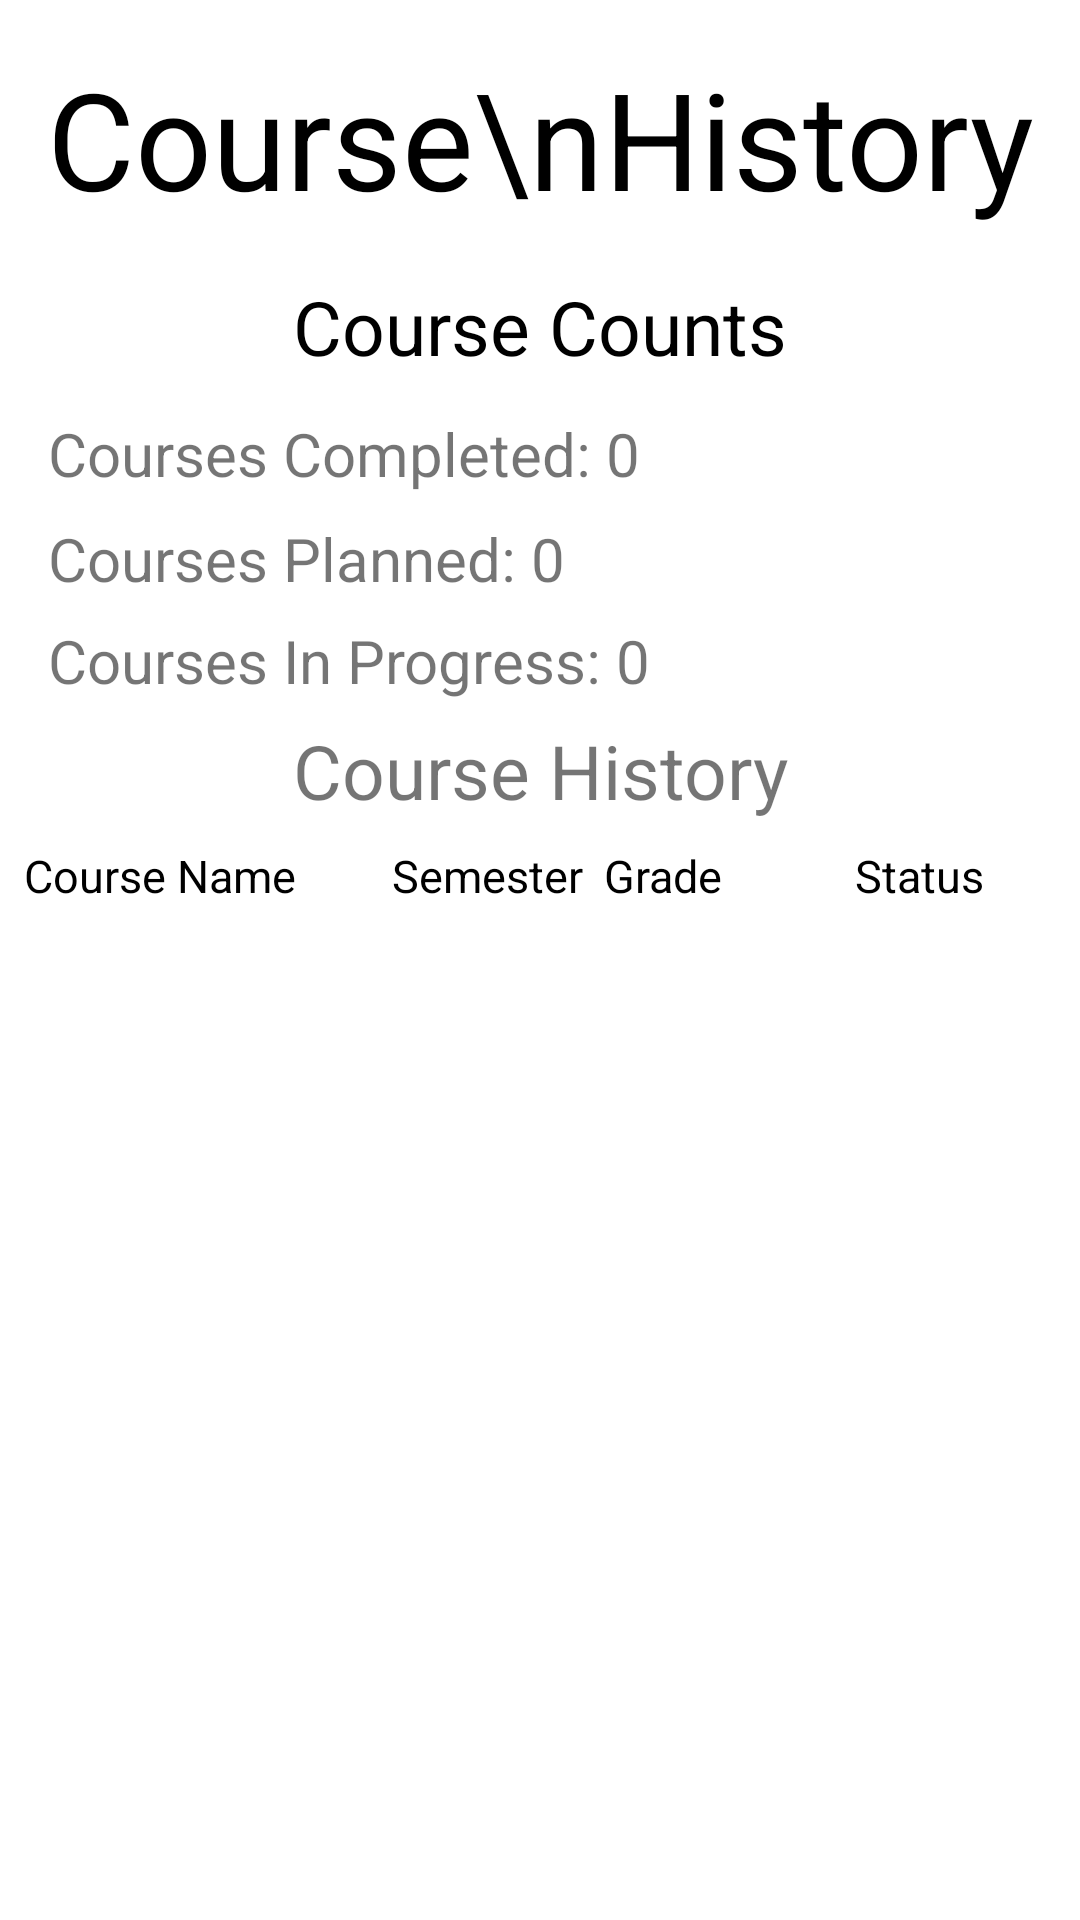

The Android layout XML behind this screen, and the referenced resources:
<!-- AndroidManifest.xml: application theme Theme.StudentPlanner -->
<!-- res/layout/activity_view_all_courses.xml -->
<?xml version="1.0" encoding="utf-8"?>
<androidx.constraintlayout.widget.ConstraintLayout xmlns:android="http://schemas.android.com/apk/res/android"
    xmlns:app="http://schemas.android.com/apk/res-auto"
    xmlns:tools="http://schemas.android.com/tools"
    android:layout_width="match_parent"
    android:layout_height="match_parent"
    tools:context=".degreetracker.ViewAllCoursesActivity">

    <TextView
        android:id="@+id/txt_allTitle"
        android:layout_width="wrap_content"
        android:layout_height="wrap_content"
        android:layout_marginTop="16dp"
        android:text="Course\nHistory"
        android:textColor="@android:color/black"
        android:textSize="45sp"
        app:layout_constraintEnd_toEndOf="parent"
        app:layout_constraintStart_toStartOf="parent"
        app:layout_constraintTop_toTopOf="parent" />

    <androidx.recyclerview.widget.RecyclerView
        android:id="@+id/recyclerView_allCourses"
        android:layout_width="0dp"
        android:layout_height="300dp"
        android:layout_marginBottom="30dp"
        android:onClick="startEditCourse"
        app:layout_constraintBottom_toBottomOf="parent"
        app:layout_constraintEnd_toEndOf="parent"
        app:layout_constraintHorizontal_bias="0.0"
        app:layout_constraintStart_toStartOf="parent" />

    <TextView
        android:id="@+id/textView9"
        android:layout_width="wrap_content"
        android:layout_height="wrap_content"
        android:layout_marginStart="32dp"
        android:layout_marginLeft="32dp"
        android:layout_marginBottom="8dp"
        android:text="Semester"
        android:textSize="15dp"
        android:textColor="@android:color/black"
        app:layout_constraintBottom_toTopOf="@+id/recyclerView_allCourses"
        app:layout_constraintEnd_toStartOf="@+id/textView10"
        app:layout_constraintHorizontal_bias="0.0"
        app:layout_constraintStart_toEndOf="@+id/textView8" />

    <TextView
        android:id="@+id/textView8"
        android:layout_width="wrap_content"
        android:layout_height="wrap_content"
        android:layout_marginStart="8dp"
        android:layout_marginLeft="8dp"
        android:layout_marginBottom="8dp"
        android:text="Course Name"
        android:textColor="@android:color/black"
        android:textSize="15dp"
        app:layout_constraintBottom_toTopOf="@+id/recyclerView_allCourses"
        app:layout_constraintStart_toStartOf="parent"
        app:layout_constraintTop_toBottomOf="@+id/txt_progressCount"
        app:layout_constraintVertical_bias="1.0" />

    <TextView
        android:id="@+id/textView11"
        android:layout_width="wrap_content"
        android:layout_height="wrap_content"
        android:layout_marginEnd="32dp"
        android:layout_marginRight="32dp"
        android:layout_marginBottom="8dp"
        android:text="Status"
        android:textSize="15dp"
        android:textColor="@android:color/black"
        app:layout_constraintBottom_toTopOf="@+id/recyclerView_allCourses"
        app:layout_constraintEnd_toEndOf="parent"
        app:layout_constraintTop_toBottomOf="@+id/txt_progressCount"
        app:layout_constraintVertical_bias="1.0" />

    <TextView
        android:id="@+id/textView10"
        android:layout_width="wrap_content"
        android:layout_height="wrap_content"
        android:layout_marginEnd="44dp"
        android:layout_marginRight="44dp"
        android:layout_marginBottom="8dp"
        android:text="Grade"
        android:textSize="15dp"
        android:textColor="@android:color/black"
        app:layout_constraintBottom_toTopOf="@+id/recyclerView_allCourses"
        app:layout_constraintEnd_toStartOf="@+id/textView11"
        app:layout_constraintTop_toTopOf="@+id/textView9"
        app:layout_constraintVertical_bias="0.0" />

    <TextView
        android:id="@+id/txt_completedCount"
        android:layout_width="0dp"
        android:layout_height="wrap_content"
        android:layout_marginStart="16dp"
        android:layout_marginLeft="16dp"
        android:layout_marginTop="12dp"
        android:text="Courses Completed: 0"
        android:textSize="20sp"
        app:layout_constraintEnd_toEndOf="parent"
        app:layout_constraintHorizontal_bias="0.0"
        app:layout_constraintStart_toStartOf="parent"
        app:layout_constraintTop_toBottomOf="@+id/textView15" />

    <TextView
        android:id="@+id/txt_progressCount"
        android:layout_width="0dp"
        android:layout_height="wrap_content"
        android:layout_marginStart="16dp"
        android:layout_marginLeft="16dp"
        android:layout_marginTop="8dp"
        android:text="Courses In Progress: 0"
        android:textSize="20sp"
        app:layout_constraintEnd_toEndOf="parent"
        app:layout_constraintHorizontal_bias="0.0"
        app:layout_constraintStart_toStartOf="parent"
        app:layout_constraintTop_toBottomOf="@+id/txt_plannedCount" />

    <TextView
        android:id="@+id/txt_plannedCount"
        android:layout_width="0dp"
        android:layout_height="26dp"
        android:layout_marginStart="16dp"
        android:layout_marginLeft="16dp"
        android:layout_marginTop="8dp"
        android:text="Courses Planned: 0"
        android:textSize="20sp"
        app:layout_constraintEnd_toEndOf="parent"
        app:layout_constraintHorizontal_bias="1.0"
        app:layout_constraintStart_toStartOf="parent"
        app:layout_constraintTop_toBottomOf="@+id/txt_completedCount" />

    <TextView
        android:id="@+id/textView15"
        android:layout_width="wrap_content"
        android:layout_height="wrap_content"
        android:layout_marginTop="16dp"
        android:text="Course Counts"
        android:textColor="@android:color/black"
        android:textSize="25sp"
        app:layout_constraintEnd_toEndOf="parent"
        app:layout_constraintStart_toStartOf="parent"
        app:layout_constraintTop_toBottomOf="@+id/txt_allTitle" />

    <TextView
        android:id="@+id/txt_courseHistoryHeader"
        android:layout_width="match_parent"
        android:layout_height="wrap_content"
        android:layout_marginBottom="8dp"
        android:gravity="center"
        android:text="Course History"
        android:textSize="25sp"
        app:layout_constraintBottom_toTopOf="@+id/textView9"
        app:layout_constraintEnd_toEndOf="parent"
        app:layout_constraintHorizontal_bias="0.0"
        app:layout_constraintStart_toStartOf="parent" />


</androidx.constraintlayout.widget.ConstraintLayout>
<!-- resources referenced by this layout -->
<resources>
  <style name="Theme.StudentPlanner" parent="Theme.MaterialComponents.DayNight.DarkActionBar">
          
          <item name="colorPrimary">@color/purple_500</item>
          <item name="colorPrimaryVariant">@color/purple_700</item>
          <item name="colorOnPrimary">@color/white</item>
          
          <item name="colorSecondary">@color/teal_200</item>
          <item name="colorSecondaryVariant">@color/teal_700</item>
          <item name="colorOnSecondary">@color/black</item>
          
          <item name="android:statusBarColor" tools:targetApi="l">?attr/colorPrimaryVariant</item>
          
      </style>
  <!-- not gathered from this repository: default colours our renderer supplied (Android Studio template values) -->
  <color name="purple_500">#FF6200EE</color>
  <color name="purple_700">#FF3700B3</color>
  <color name="teal_200">#FF03DAC5</color>
  <color name="teal_700">#FF018786</color>
  <color name="black">#FF000000</color>
  <color name="white">#FFFFFFFF</color>
</resources>
